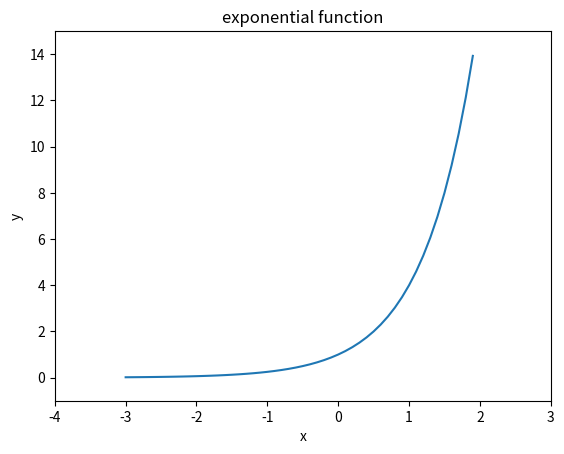

This chart was generated by the following Python code:
# 2023.04.05 실습

# import math
# import numpy as np
# import matplotlib.pyplot as plt
# def linear_function(x):
#     a = 0.5
#     b = 2
#     return a*x + b
# x = np.arange(-5, 5, 0.1)
# y = linear_function(x)
# plt.plot(x, y)
# plt.xlabel('x')
# plt.ylabel('y')
# plt.title('Linear Function')
# plt.show()

# import math
# import numpy as np
# import matplotlib.pyplot as plt
# def quadratic_function(x):
#     a = 1
#     b = -1
#     c = -2
#     return a*x**2 + b*x + c
# x = np.arange(-5, 5, 0.1)
# y = quadratic_function(x)
# plt.plot(x, y)
# plt.xlabel('x')
# plt.ylabel('y')
# plt.title('Quadratic Function')
# plt.show()

# import math
# import numpy as np
# import matplotlib.pyplot as plt
# def cubic_function(x):
#     a = 4
#     b = 0
#     c = -1
#     d = -8
#     return a*x**3 + b*x**2 + c*x + d
# x = np.arange(-5, 5, 0.1)
# y = cubic_function(x)
# plt.plot(x, y)
# plt.xlabel('x')
# plt.ylabel('y')
# plt.title('Cubic Function')
# plt.show()

# import math
# import numpy as np
# import matplotlib.pyplot as plt
# def my_func(x):
#     a = 1
#     b = -3
#     c = 10
#     return a*x**2 + b*x + c
# x = np.arange(-10, 10)
# y = my_func(x)
# plt.plot(x, y)
# plt.xlabel('x')
# plt.ylabel('y')
# plt.scatter(1.5, my_func(1.5))
# plt.text(1.5-1.5, my_func(1.5)+10, "min value of f(x)\n({}, {})".format(1.5, my_func(1.5)), fontsize=10)
# plt.title('my_func')
# # plt.show()

# min_val = min(y)
# print(min_val)

# import math
# import numpy as np
# import matplotlib.pyplot as plt
# def get_minimum(x1, x2, f):
#     x = np.arange(x1, x2, 0.01)
#     y = f(x)
#     plt.plot(x, y)
#     plt.xlabel('x')
#     plt.ylabel('y')
#     plt.title('get_minimum')
#     plt.show()
#     return min(y)
# def my_func(x):
#     a = 1
#     b = -3
#     c = 10
#     return a*x**2 + b*x + c
# print(get_minimum(1, 4, my_func))


# import math
# import numpy as np
# import matplotlib.pyplot as plt
# def exponential_function(x):
#     a = 4
#     return a**x
# x = np.arange(-3, 2, 0.1)
# y = exponential_function(x)
# plt.plot(x, y)
# plt.xlabel('x')
# plt.ylabel('y')
# plt.ylim(-1, 15)
# plt.xlim(-4, 3)
# plt.title('exponential function')
# plt.show()

import math
import numpy as np
import matplotlib.pyplot as plt
def exponential_function(x):
    a = 4
    return a**x
x = np.arange(-3, 2, 0.1)
y = exponential_function(x)
plt.plot(x, y)
plt.xlabel('x')
plt.ylabel('y')
plt.ylim(-1, 15)
plt.xlim(-4, 3)
plt.title('exponential function')
plt.show()